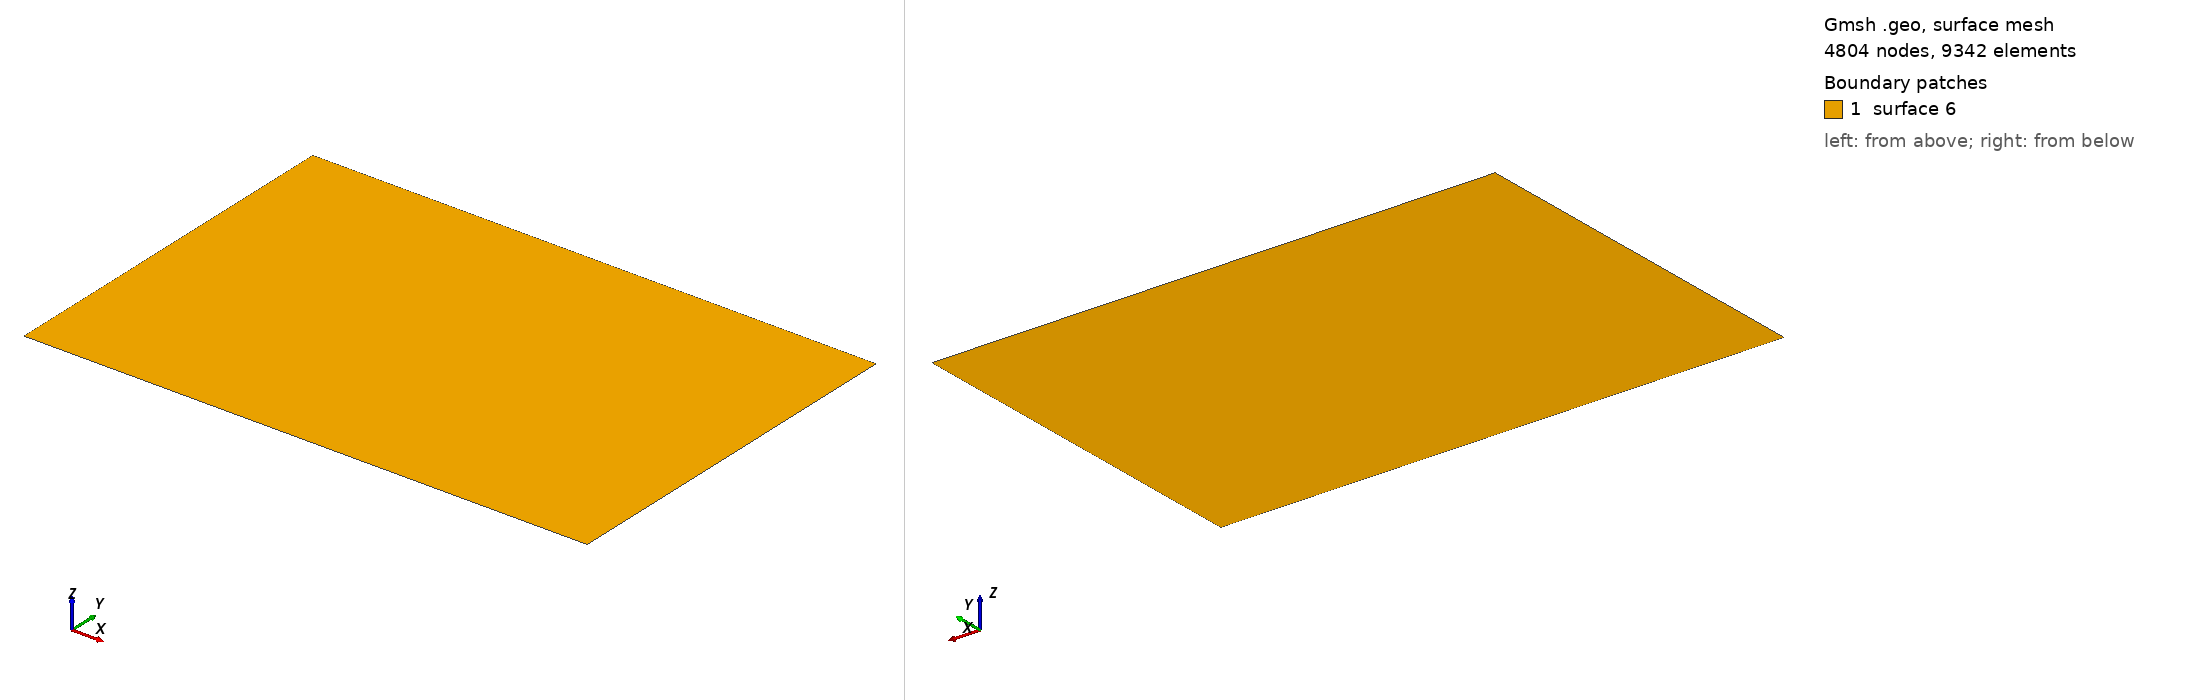

Gmsh geometry script, surface-meshed: 4804 nodes, 9342 surface elements. Boundary patches (legend numbers): 1 surface 6. Left view from above one corner, right view from below the opposite corner. The script declares no physical surfaces, so the legend lists its geometric surfaces. The drawing asked Gmsh for element sizes between 1% and 20% of the model's largest extent; the script's own settings can give other sizes.

=== background_shapes.geo (drawn) ===
SetFactory("OpenCASCADE");
lc = 1.0;

//Point(1) = {0.0, -2.0, 0, 0.04*lc};
//Point(2) = {4.0, -2.0, 0, 0.07*lc};
//Point(3) = {4.0, 0.0, 0, 0.1*lc};
//Point(4) = {0.0, 0.0, 0, 0.001*lc};


Point(1) = {0.0, -8.0, 0, 0.01*lc};
Point(2) = {12.0, -8.0, 0, 0.5*lc};
Point(3) = {12.0, 0.0, 0, 0.01*lc};
Point(4) = {0.0, 0.0, 0, 0.003*lc};

Line(1) = {1,2};
Line(2) = {2,3};
Line(3) = {3,4};
Line(4) = {4,1};

Line Loop(5) = {3,4,1,2};
Plane Surface(6) = {5};

//lc2 = 0.005;
lc2 = 0.003;

//Point(6) = {0.1, -0.0001, 0, lc2};
//Point{6} In Surface{6};
Point(5) = {0.1, -0.1, 0, lc2};
Point{5} In Surface{6};
//Point(7) = {0.001, -0.1, 0, lc2};
//Point{7} In Surface{6};
//Point(8) = {0.1, -0.01, 0, lc2};
//Point{8} In Surface{6};
//Point(9) = {0.01, -0.1, 0, lc2};
//Point{9} In Surface{6};

//+
//Transfinite Curve {3} = 400 Using Progression 0.97; // surface
//+
//Transfinite Curve {2} = 50 Using Progression 1; // outlet
//+
//Transfinite Curve {1} = 50 Using Progression 1; // seabed
//+
//Transfinite Curve {4} = 150 Using Progression 1.05; // inlet
//+
Physical Curve("outlet", 7) = {2};
//+
Physical Curve("inlet", 8) = {4};
//+
Physical Curve("surface", 9) = {3};
//+
Physical Curve("seabed", 10) = {1};
